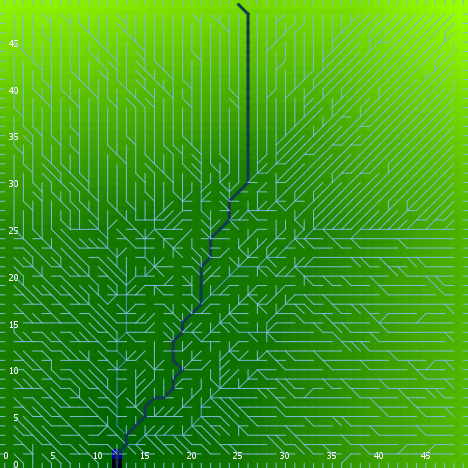

The table this chart was drawn from, first rows:
export-world data (NetLogo 6.0.4)
land.nlogo
01/13/2020 23:40:08:340 +0000
RANDOM STATE
0 0 -1727483681 96 0.21360123964515673 f…
GLOBALS
min-pxcor, max-pxcor, min-pycor, max-pycor, perspective, subject, nextIndex, directed-links, ticks, algorithm-style, continentality, display-mode, do-fill-sinks, elevationdistribution, elevationnoise, elevationsmoothstep, featureanglerange, landoceanratio, maxdist, maxelevation, minelevation, numcontinents, numoceans, numranges
0, 49, 0, 49, 0, nobody, 2600, "UNDIRECTED", -1, "C#", 235.6, "terrain", true, [1.0870838469663329 0.9583981421445058 3…, 0.2941, 1, 17.22, 0.9992, 34.65, 4.864, -0.02433, 2, 2, 0
TURTLES
who, color, heading, xcor, ycor, shape, label, label-color, breed, hidden?, size, pen-size, pen-mode, points
0, 25, 178, 19, 39, "default", "", 9.9, {breed flowholders}, true, 1, 1, "up", 
1, 95, 158, 33, 22, "default", "", 9.9, {breed flowholders}, true, 1, 1, "up", 
2, 5, 348, 33, 8, "default", "", 9.9, {breed flowholders}, true, 1, 1, "up", 
3, 105, 202, 40, 17, "default", "", 9.9, {breed flowholders}, true, 1, 1, "up", 
4, 35, 195, 37, 10, "default", "", 9.9, {breed flowholders}, true, 1, 1, "up", 
5, 85, 156, 14, 28, "default", "", 9.9, {breed flowholders}, true, 1, 1, "up", 
6, 25, 357, 41, 29, "default", "", 9.9, {breed flowholders}, true, 1, 1, "up", 
7, 97, 180, 46, 0, "line half", "", 9.9, {breed flowholders}, false, 1, 1, "up", 
8, 85, 239, 3, 12, "default", "", 9.9, {breed flowholders}, true, 1, 1, "up", 
9, 45, 341, 40, 34, "default", "", 9.9, {breed flowholders}, true, 1, 1, "up", 
10, 75, 67, 38, 28, "default", "", 9.9, {breed flowholders}, true, 1, 1, "up", 
11, 15, 174, 20, 45, "default", "", 9.9, {breed flowholders}, true, 1, 1, "up", 
12, 5, 113, 39, 28, "default", "", 9.9, {breed flowholders}, true, 1, 1, "up", 
13, 105, 100, 32, 31, "default", "", 9.9, {breed flowholders}, true, 1, 1, "up", 
14, 75, 150, 45, 42, "default", "", 9.9, {breed flowholders}, true, 1, 1, "up", 
15, 35, 308, 32, 40, "default", "", 9.9, {breed flowholders}, true, 1, 1, "up", 
16, 35, 312, 15, 17, "default", "", 9.9, {breed flowholders}, true, 1, 1, "up", 
17, 75, 277, 23, 20, "default", "", 9.9, {breed flowholders}, true, 1, 1, "up", 
18, 97, 180, 41, 0, "line half", "", 9.9, {breed flowholders}, false, 1, 1, "up", 
19, 65, 236, 40, 22, "default", "", 9.9, {breed flowholders}, true, 1, 1, "up", 
20, 125, 142, 24, 47, "default", "", 9.9, {breed flowholders}, true, 1, 1, "up", 
21, 85, 89, 18, 39, "default", "", 9.9, {breed flowholders}, true, 1, 1, "up", 
22, 115, 229, 42, 14, "default", "", 9.9, {breed flowholders}, true, 1, 1, "up", 
23, 65, 45, 14, 35, "default", "", 9.9, {breed flowholders}, true, 1, 1, "up", 
24, 105, 152, 22, 24, "default", "", 9.9, {breed flowholders}, true, 1, 1, "up", 
25, 85, 348, 9, 40, "default", "", 9.9, {breed flowholders}, true, 1, 1, "up", 
26, 125, 35, 8, 5, "default", "", 9.9, {breed flowholders}, true, 1, 1, "up", 
27, 45, 329, 37, 32, "default", "", 9.9, {breed flowholders}, true, 1, 1, "up", 
28, 5, 258, 27, 16, "default", "", 9.9, {breed flowholders}, true, 1, 1, "up", 
29, 55, 312, 48, 14, "default", "", 9.9, {breed flowholders}, true, 1, 1, "up", 
30, 85, 242, 18, 16, "default", "", 9.9, {breed flowholders}, true, 1, 1, "up", 
31, 85, 168, 45, 4, "default", "", 9.9, {breed flowholders}, true, 1, 1, "up", 
32, 85, 46, 11, 43, "default", "", 9.9, {breed flowholders}, true, 1, 1, "up", 
33, 115, 201, 48, 9, "default", "", 9.9, {breed flowholders}, true, 1, 1, "up", 
34, 125, 66, 23, 11, "default", "", 9.9, {breed flowholders}, true, 1, 1, "up", 
35, 75, 38, 33, 5, "default", "", 9.9, {breed flowholders}, true, 1, 1, "up", 
36, 95, 105, 36, 7, "default", "", 9.9, {breed flowholders}, true, 1, 1, "up", 
37, 55, 35, 21, 30, "default", "", 9.9, {breed flowholders}, true, 1, 1, "up", 
38, 15, 348, 12, 35, "default", "", 9.9, {breed flowholders}, true, 1, 1, "up", 
39, 65, 255, 46, 13, "default", "", 9.9, {breed flowholders}, true, 1, 1, "up", 
40, 135, 30, 24, 24, "default", "", 9.9, {breed flowholders}, true, 1, 1, "up", 
41, 15, 93, 38, 22, "default", "", 9.9, {breed flowholders}, true, 1, 1, "up", 
42, 97, 0, 37, 49, "line half", "", 9.9, {breed flowholders}, false, 1, 1, "up", 
43, 25, 301, 34, 7, "default", "", 9.9, {breed flowholders}, true, 1, 1, "up", 
44, 45, 116, 43, 40, "default", "", 9.9, {breed flowholders}, true, 1, 1, "up", 
45, 25, 297, 22, 48, "default", "", 9.9, {breed flowholders}, true, 1, 1, "up", 
46, 25, 335, 8, 21, "default", "", 9.9, {breed flowholders}, true, 1, 1, "up", 
47, 5, 299, 38, 25, "default", "", 9.9, {breed flowholders}, true, 1, 1, "up", 
48, 85, 44, 25, 46, "default", "", 9.9, {breed flowholders}, true, 1, 1, "up", 
49, 5, 57, 29, 5, "default", "", 9.9, {breed flowholders}, true, 1, 1, "up", 
50, 125, 16, 47, 6, "default", "", 9.9, {breed flowholders}, true, 1, 1, "up", 
... 7,537 more rows
